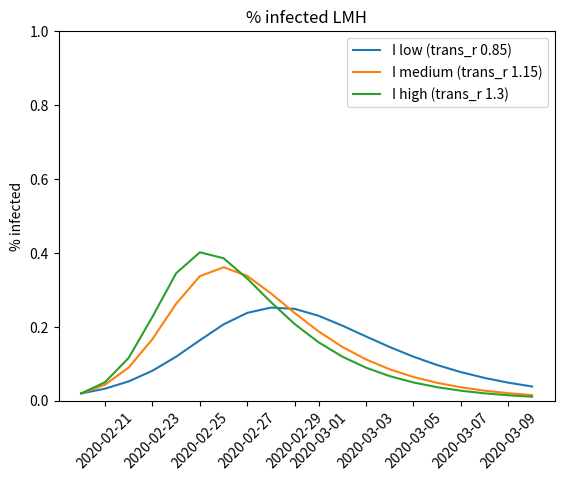
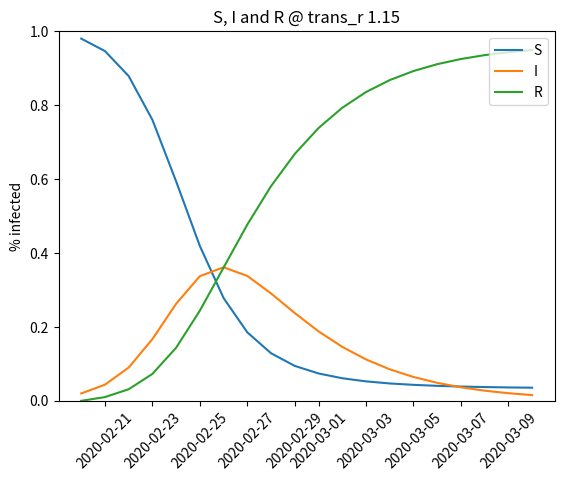

Recreate these plots in Python, in order.

"""#SIR model
https://www.youtube.com/watch?v=k6nLfCbAzgo
https://nl.wikipedia.org/wiki/Ziektecompartimentenmodel

Drie groepen: S(usceptible), I(nfected), R(ecovered)
Hoe snel loopt bakje I vol vanuit S (S=>I)
Hoe snel loop bakje I leeg naar R (I=>R)

Hangt af van de transmission rate (S=>I) en recovery rate (I=>R)

Recovery rate (δ):
    Omgekeerde van infectieduur D = 1/δ

Transmission rate (λ):
    Ook wel infectiekracht


r_0 = trans/recov

DV:
    -(S=>I)
    S'(t,S,I,R)

    S=>I, -(I=>R)
    I'(t,S,I,R)

    I=>R
    R'(t,S,I,R)

"""



from datetime import datetime,date,timedelta 
import matplotlib.pyplot as plt
import numpy as np
from scipy.integrate import solve_ivp


def trans_r():
    """transmission rate. Flatten The Curve!
    
    Aantal mensen dat een nieuw persoon infect, geloof ik.
    stond iets in de krant
    """
    #return 3.2
    return 1.15

def recov_r():
    """recovery rate
        recovered
        dead
        vaccinated
    """
    #return 0.23
    return 0.33

def rhs(s,v,trans_r,recov_r):
    """RHS equations for SIR model with trans_r and recov_r
    
    Solves these three ordinary differential equations:
    S' = -trans_r*S*I # -(S=>I)
    I' = trans_r*S*I-recov_r*I # S=>I, -(I=>R)
    R' = recov_r*I # I=>R
    """
    S = v[0]
    I = v[1]
    return [-trans_r*S*I,
            trans_r*S*I-recov_r*I,
            recov_r*I]

def sir_model(S,I,R,trans_r,recov_r,t_max,t_num=None):
    """Calculates S(uceptible), I(nfected) and R(ecovered) for 0 to t_max.
    
    Args:

        S (float): initial suceptible
        I (float): initial infected
        R (float): initial recovered
        trans_r (float): transmission rate, see trans_r()
        recov_r (float): recovery rate, see recov_r()
        t_max (float): time point to calculate to
        t_num (float): number of time points

    Returns:

        x (list): list of time points
        y (list): list of values of the solution for S, I and R at t


    """
    if(t_num == None):
        t_num = t_max

    t = np.linspace(0,t_max,t_num,endpoint=False)
    r = solve_ivp(rhs,(0,t_max),[S,I,R],method='RK45',t_eval=t,args=(trans_r,recov_r))

    x = r.t.tolist()
    y = r.y.tolist()

    return x,y

def brn(trans_r,recov_r):
    """Calculates basic reproduction number (R0): transmission rate / recovery rate
    
    Args:

        trans_r (float): transmission rate, see trans_r()
        recov_r (float): recovery rate, see recov_r()

    Returns:

        float: the basic reproduction number

    """
    return trans_r/recov_r



# calculate the transmission rate and recovery rate
trans_r = trans_r()
trans_r_l = 0.85
trans_r_m = 1.15
trans_r_h = 1.30
recov_r = recov_r()


# t_max = number of time points to calculate for (e.g. days)
t_max = 20

# initial values for S,I,R
S = 0.98
I = 0.02
R = 0

# calculate x and y
x,y = sir_model(S,I,R,trans_r,recov_r,t_max)
x,y_l = sir_model(S,I,R,trans_r_l,recov_r,t_max)
x,y_m = sir_model(S,I,R,trans_r_m,recov_r,t_max)
x,y_h = sir_model(S,I,R,trans_r_h,recov_r,t_max)

# turn x into date
start_date = date(2020,2,20) #datetime.datetime('2020','02','20')
dates = []
for i in x:
    date = start_date + timedelta(i)
    dates.append(date)


# plot x and y
lmh = plt.figure(1)
plt.plot(dates,y_l[1],label='I low (trans_r {})'.format(trans_r_l))
plt.plot(dates,y_m[1],label='I medium (trans_r {})'.format(trans_r_m))
plt.plot(dates,y_h[1],label='I high (trans_r {})'.format(trans_r_h))
plt.xticks(rotation=45)
plt.legend(loc='upper right')
plt.title('% infected LMH')
plt.ylabel('% infected')
plt.ylim(0,1)

sir = plt.figure(2)
plt.plot(dates,y[0],label='S')
plt.plot(dates,y[1],label='I')
plt.plot(dates,y[2],label='R')
plt.xticks(rotation=45)
plt.legend(loc='upper right')
plt.title('S, I and R @ trans_r {}'.format(trans_r))
plt.ylabel('% infected')
plt.ylim(0,1)
plt.show()

# calculate basic reproduction number
print('r_0: {}'.format(brn(trans_r,recov_r))) # about 3.5 IRL?

# todo:

# data ontsluiten om trans_r te berekenen:
# https://github.com/CSSEGISandData/COVID-19/blob/master/csse_covid_19_data/csse_covid_19_daily_reports/
